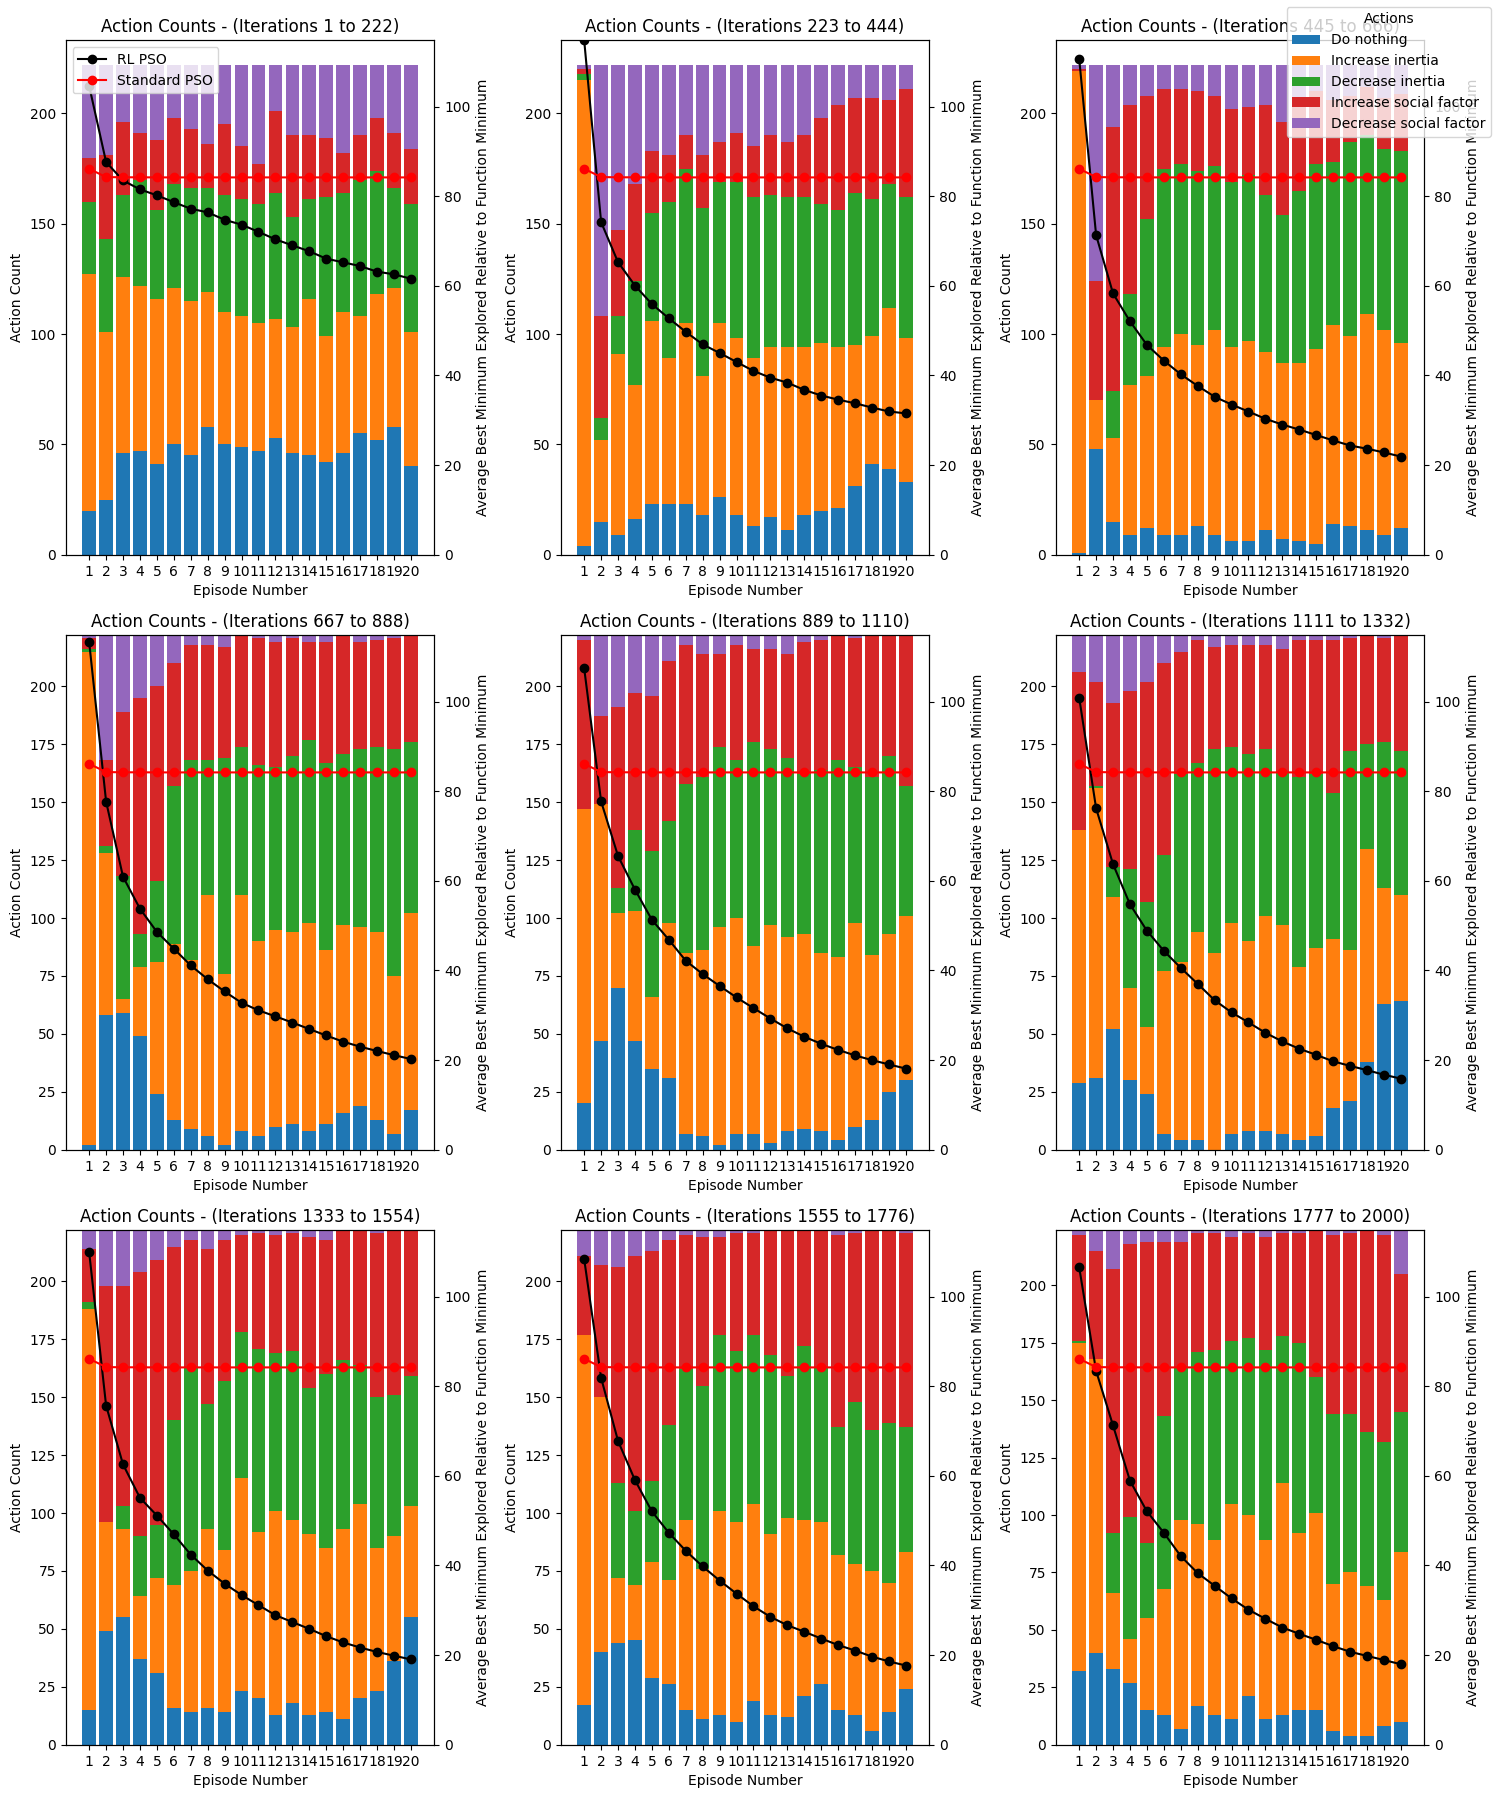

The data file committed next to this chart (first rows):
2, 1, 0, 0, 4, 0, 0, 1, 1, 0, 1, 2, 0, 4, 1, 4, 1, 3, 3, 2
4, 3, 0, 1, 4, 1, 4, 3, 3, 0, 3, 4, 2, 0, 3, 4, 3, 4, 1, 4
2, 2, 2, 0, 4, 1, 4, 1, 0, 0, 3, 2, 3, 3, 2, 0, 3, 3, 3, 3
0, 0, 1, 4, 4, 3, 1, 2, 0, 0, 1, 4, 1, 2, 2, 4, 4, 0, 3, 4
2, 3, 0, 4, 0, 1, 0, 4, 1, 4, 2, 0, 0, 0, 2, 4, 3, 4, 0, 4
1, 4, 1, 2, 4, 0, 4, 1, 0, 0, 1, 0, 4, 0, 3, 4, 4, 0, 4, 3
2, 3, 1, 4, 4, 0, 2, 4, 1, 3, 2, 2, 3, 4, 1, 0, 2, 0, 0, 2
2, 3, 3, 4, 4, 0, 0, 4, 2, 0, 4, 0, 2, 3, 3, 4, 2, 3, 2, 4
1, 4, 0, 2, 3, 1, 3, 2, 1, 1, 0, 2, 3, 4, 0, 0, 0, 2, 4, 4
3, 3, 3, 1, 4, 1, 4, 3, 1, 0, 1, 2, 3, 1, 2, 4, 1, 2, 1, 3
3, 4, 3, 2, 1, 1, 2, 2, 1, 0, 3, 1, 0, 0, 0, 3, 4, 3, 0, 2
3, 3, 3, 1, 1, 1, 0, 0, 0, 4, 0, 2, 3, 3, 0, 0, 2, 4, 3, 0
1, 1, 1, 0, 1, 3, 0, 0, 2, 2, 2, 1, 0, 3, 4, 1, 1, 1, 3, 2
0, 2, 3, 3, 3, 0, 0, 0, 0, 4, 4, 3, 1, 3, 0, 2, 0, 1, 0, 2
0, 3, 3, 0, 4, 0, 3, 4, 0, 4, 1, 0, 3, 4, 4, 4, 0, 3, 1, 2
4, 1, 4, 2, 3, 3, 1, 1, 3, 3, 0, 0, 3, 4, 2, 2, 1, 1, 0, 0
3, 4, 0, 0, 2, 2, 0, 1, 0, 2, 1, 3, 4, 0, 2, 3, 0, 1, 0, 4
4, 4, 3, 4, 4, 3, 0, 0, 0, 0, 3, 1, 0, 4, 4, 0, 4, 2, 3, 4
2, 3, 2, 3, 3, 4, 0, 2, 3, 2, 0, 1, 0, 1, 1, 1, 0, 1, 2, 2
3, 2, 2, 1, 3, 0, 4, 1, 3, 0, 2, 2, 4, 3, 3, 0, 3, 0, 0, 0
4, 4, 3, 0, 2, 2, 4, 0, 2, 2, 1, 0, 0, 0, 4, 0, 4, 1, 0, 2
4, 4, 0, 3, 0, 3, 0, 0, 2, 1, 0, 0, 4, 0, 0, 2, 0, 4, 4, 4
0, 1, 0, 1, 0, 0, 0, 0, 0, 2, 0, 0, 1, 2, 0, 0, 2, 4, 2, 1
2, 3, 4, 0, 4, 1, 2, 4, 1, 4, 2, 0, 4, 3, 2, 0, 0, 0, 0, 1
4, 1, 2, 3, 0, 4, 1, 1, 2, 0, 3, 0, 3, 2, 0, 1, 1, 4, 3, 0
4, 3, 2, 2, 2, 1, 2, 0, 4, 4, 2, 0, 0, 3, 1, 2, 0, 1, 0, 3
4, 2, 0, 0, 2, 0, 0, 1, 1, 0, 0, 0, 3, 0, 1, 1, 3, 2, 4, 2
4, 3, 0, 1, 4, 2, 2, 2, 0, 0, 0, 3, 1, 3, 0, 2, 1, 0, 0, 1
4, 0, 3, 3, 1, 0, 3, 0, 0, 0, 4, 0, 2, 0, 3, 4, 0, 0, 1, 0
1, 1, 2, 1, 0, 0, 0, 0, 1, 3, 0, 0, 3, 4, 2, 0, 1, 0, 0, 3
4, 4, 4, 1, 0, 4, 4, 4, 3, 0, 3, 3, 2, 0, 1, 1, 2, 2, 0, 4
3, 4, 0, 3, 2, 1, 0, 0, 3, 4, 0, 0, 0, 1, 0, 4, 3, 0, 0, 0
4, 1, 3, 4, 1, 3, 1, 0, 0, 0, 0, 2, 4, 4, 0, 2, 0, 1, 0, 1
1, 4, 2, 0, 1, 3, 4, 2, 2, 0, 0, 3, 4, 3, 3, 3, 2, 1, 2, 4
3, 0, 2, 0, 0, 0, 2, 0, 0, 2, 4, 1, 2, 3, 2, 4, 0, 0, 3, 3
3, 1, 0, 0, 3, 0, 3, 2, 2, 2, 0, 3, 3, 1, 3, 0, 2, 1, 2, 0
4, 0, 0, 4, 0, 0, 1, 0, 2, 0, 0, 3, 3, 1, 0, 4, 0, 0, 4, 4
4, 4, 3, 4, 0, 3, 3, 0, 3, 2, 1, 3, 0, 0, 3, 0, 4, 0, 4, 4
1, 0, 1, 0, 4, 1, 2, 4, 4, 1, 2, 3, 4, 0, 0, 0, 0, 0, 0, 1
0, 0, 1, 0, 0, 3, 4, 0, 1, 4, 0, 0, 0, 0, 0, 4, 0, 4, 4, 2
4, 4, 4, 0, 2, 0, 4, 3, 0, 2, 0, 0, 2, 2, 0, 3, 4, 3, 0, 4
4, 2, 2, 2, 0, 4, 1, 2, 1, 2, 4, 3, 3, 0, 3, 4, 0, 0, 2, 4
1, 4, 1, 1, 0, 3, 2, 2, 2, 4, 4, 0, 4, 1, 2, 0, 0, 2, 0, 3
4, 2, 0, 0, 4, 1, 0, 3, 1, 3, 2, 1, 1, 0, 0, 1, 3, 0, 1, 0
4, 0, 1, 1, 3, 0, 3, 2, 3, 0, 3, 0, 2, 1, 2, 0, 0, 0, 2, 0
1, 0, 4, 0, 4, 4, 4, 4, 1, 3, 2, 0, 0, 4, 3, 4, 4, 3, 4, 0
3, 4, 1, 2, 0, 0, 0, 0, 1, 2, 2, 0, 0, 3, 4, 2, 0, 0, 0, 0
4, 4, 4, 4, 0, 1, 2, 0, 0, 1, 0, 0, 1, 4, 0, 2, 2, 0, 2, 2
3, 2, 4, 0, 0, 1, 0, 0, 0, 3, 0, 0, 0, 0, 0, 0, 0, 4, 0, 0
4, 1, 0, 0, 0, 3, 3, 2, 0, 0, 2, 2, 0, 4, 1, 2, 4, 2, 0, 2
2, 4, 3, 1, 3, 0, 0, 2, 0, 0, 0, 0, 0, 2, 4, 2, 0, 3, 3, 1
4, 4, 2, 2, 0, 0, 2, 0, 0, 0, 2, 3, 3, 1, 3, 0, 3, 3, 4, 2
4, 3, 0, 1, 3, 3, 3, 1, 0, 0, 0, 1, 1, 3, 3, 3, 0, 2, 0, 1
4, 4, 3, 3, 3, 0, 0, 4, 0, 3, 0, 2, 0, 0, 0, 3, 3, 3, 3, 3
4, 2, 0, 4, 1, 1, 0, 4, 0, 2, 0, 0, 0, 2, 0, 1, 0, 2, 1, 0
4, 1, 2, 0, 0, 0, 0, 2, 3, 0, 0, 0, 4, 1, 4, 4, 0, 0, 0, 0
1, 4, 4, 4, 1, 4, 2, 0, 0, 0, 4, 2, 3, 4, 1, 2, 0, 0, 0, 4
4, 4, 0, 1, 3, 0, 1, 2, 0, 0, 0, 0, 2, 4, 4, 3, 0, 0, 0, 0
4, 4, 0, 0, 1, 2, 0, 0, 0, 4, 1, 1, 0, 1, 0, 3, 0, 0, 0, 4
1, 0, 2, 4, 4, 4, 1, 3, 3, 0, 1, 0, 0, 0, 4, 0, 0, 0, 2, 0
4, 4, 1, 0, 0, 1, 1, 4, 0, 3, 1, 0, 0, 4, 0, 0, 2, 0, 4, 0
... 1,939 more rows
